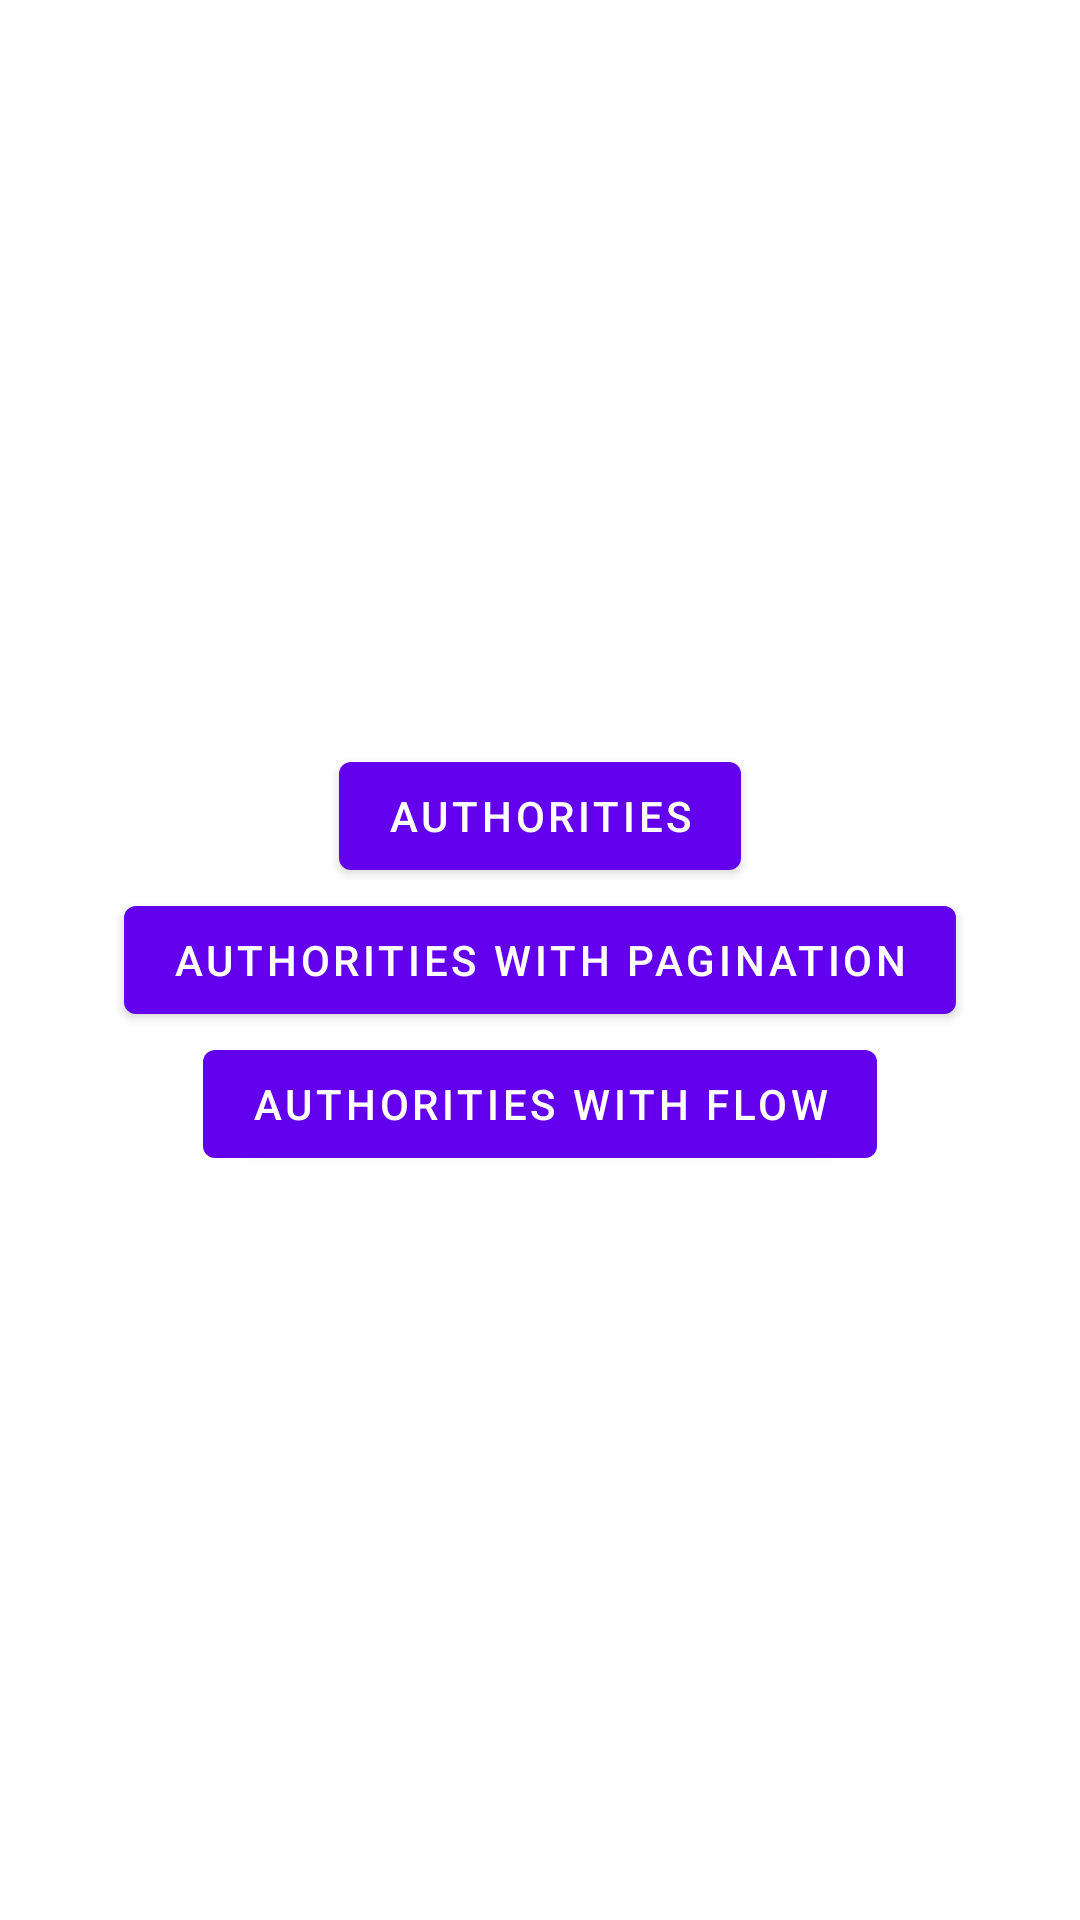

This screen was rendered from an Android layout file. Write that file and the resources it references.
<!-- AndroidManifest.xml: application theme Theme.FHRS -->
<!-- res/layout/fragment_first.xml -->
<?xml version="1.0" encoding="utf-8"?>
<androidx.constraintlayout.widget.ConstraintLayout xmlns:android="http://schemas.android.com/apk/res/android"
    xmlns:app="http://schemas.android.com/apk/res-auto"
    xmlns:tools="http://schemas.android.com/tools"
    android:layout_width="match_parent"
    android:layout_height="match_parent"
    tools:context=".ui.FirstFragment">


    <Button
        android:id="@+id/button_authorities"
        android:layout_width="wrap_content"
        android:layout_height="wrap_content"
        android:text="@string/authorities"
        app:layout_constraintBottom_toTopOf="@+id/button_paginated_authorities"
        app:layout_constraintEnd_toEndOf="parent"
        app:layout_constraintStart_toStartOf="parent" />

    <Button
        android:id="@+id/button_paginated_authorities"
        android:layout_width="wrap_content"
        android:layout_height="wrap_content"
        android:text="@string/paginated_authorities"
        app:layout_constraintBottom_toBottomOf="parent"
        app:layout_constraintEnd_toEndOf="parent"
        app:layout_constraintStart_toStartOf="parent"
        app:layout_constraintTop_toTopOf="parent" />

    <Button
        android:id="@+id/button_flow_authorities"
        android:layout_width="wrap_content"
        android:layout_height="wrap_content"
        android:text="@string/flow_authorities"
        app:layout_constraintEnd_toEndOf="parent"
        app:layout_constraintStart_toStartOf="parent"
        app:layout_constraintTop_toBottomOf="@+id/button_paginated_authorities" />

</androidx.constraintlayout.widget.ConstraintLayout>
<!-- resources referenced by this layout -->
<resources>
  <string name="authorities">Authorities</string>
  <string name="flow_authorities">Authorities With Flow</string>
  <string name="paginated_authorities">Authorities with Pagination</string>
  <style name="Theme.FHRS" parent="Theme.MaterialComponents.DayNight.DarkActionBar">
          
          <item name="colorPrimary">@color/purple_500</item>
          <item name="colorPrimaryVariant">@color/purple_700</item>
          <item name="colorOnPrimary">@color/white</item>
          
          <item name="colorSecondary">@color/teal_200</item>
          <item name="colorSecondaryVariant">@color/teal_700</item>
          <item name="colorOnSecondary">@color/black</item>
          
          <item name="android:statusBarColor" tools:targetApi="l">?attr/colorPrimaryVariant</item>
          
      </style>
  <!-- not gathered from this repository: default colours our renderer supplied (Android Studio template values) -->
  <color name="purple_500">#FF6200EE</color>
  <color name="purple_700">#FF3700B3</color>
  <color name="teal_200">#FF03DAC5</color>
  <color name="teal_700">#FF018786</color>
  <color name="black">#FF000000</color>
  <color name="white">#FFFFFFFF</color>
</resources>
